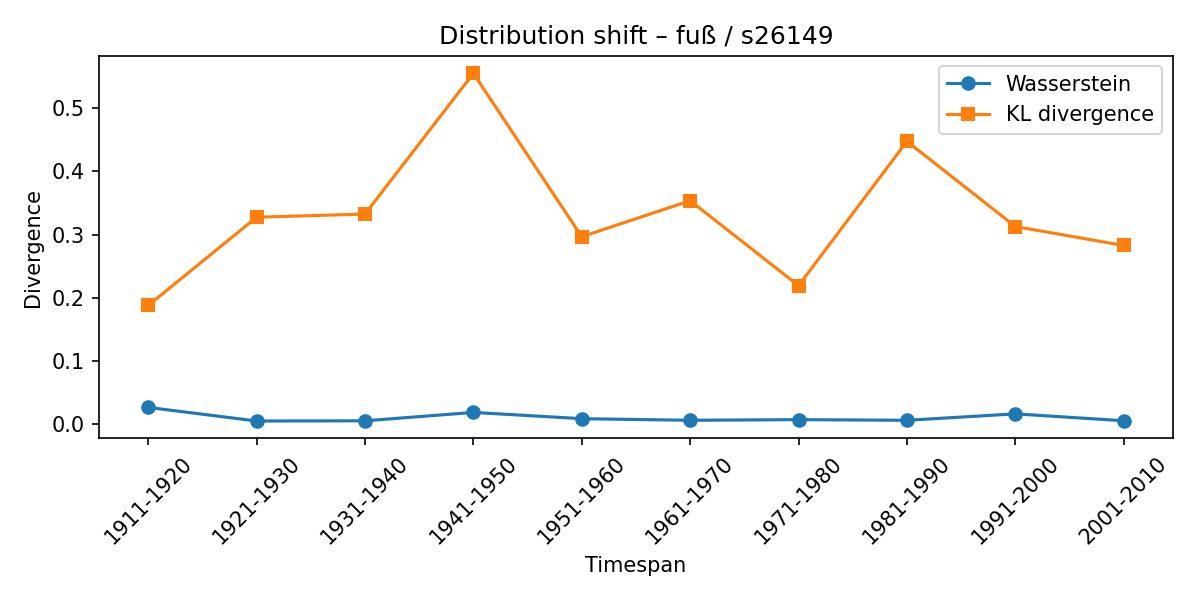

Values plotted in this chart, from the file beside it:
synset, lexeme, from_timespan, to_timespan, wasserstein, kl_divergence
s26149, fuß, 1901-1910, 1911-1920, 0.02651, 0.1879
s26149, fuß, 1911-1920, 1921-1930, 0.004985, 0.3276
s26149, fuß, 1921-1930, 1931-1940, 0.005299, 0.3326
s26149, fuß, 1931-1940, 1941-1950, 0.01859, 0.5553
s26149, fuß, 1941-1950, 1951-1960, 0.008658, 0.2968
s26149, fuß, 1951-1960, 1961-1970, 0.006122, 0.3537
s26149, fuß, 1961-1970, 1971-1980, 0.007148, 0.2193
s26149, fuß, 1971-1980, 1981-1990, 0.006119, 0.4477
s26149, fuß, 1981-1990, 1991-2000, 0.0163, 0.3129
s26149, fuß, 1991-2000, 2001-2010, 0.005397, 0.2829
